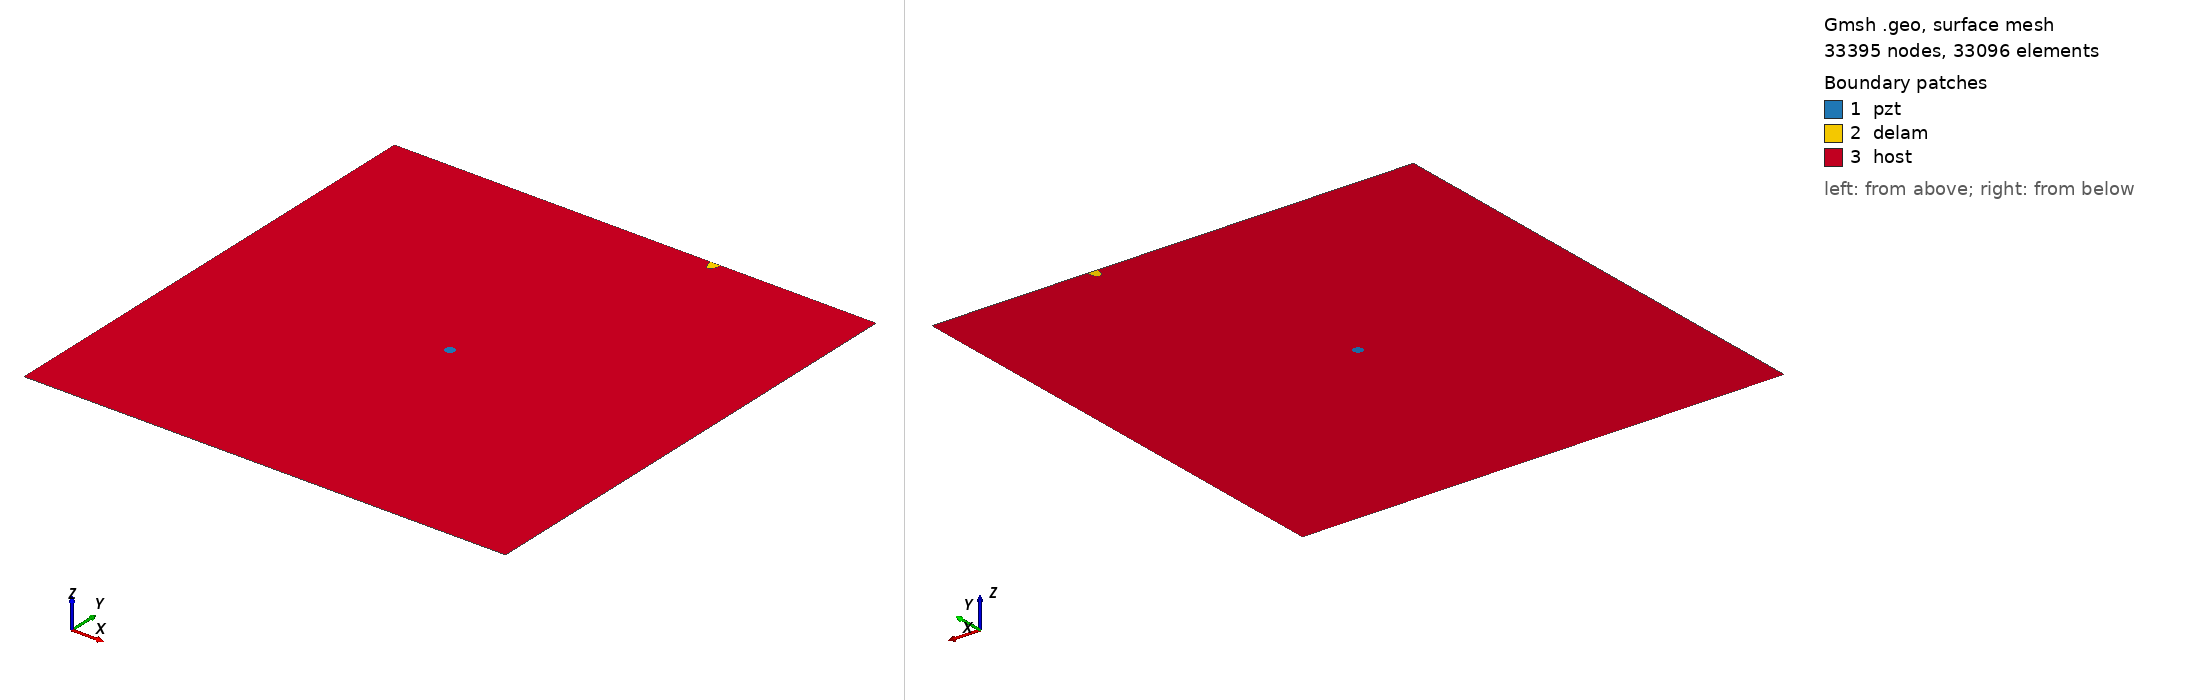

Gmsh geometry script, surface-meshed: 33395 nodes, 33096 surface elements. Boundary patches (legend numbers): 1 pzt, 2 delam, 3 host. Left view from above one corner, right view from below the opposite corner. Legend entries are the model's physical surfaces. The drawing asked Gmsh for element sizes between 1% and 20% of the model's largest extent; the script's own settings can give other sizes.

=== m2_403_delam1_position_no_97_a_10mm_b_5mm_angle_90.geo (drawn) ===
SetFactory("OpenCASCADE");
L=0.500000; 
W=0.500000; 
a=0.010000; 
b=0.005000; 
x=0.333333; 
y=0.500000; 
alpha=0.500000 *Pi; 
r=0.005000; 
xpzt=0.250000; 
ypzt=0.250000; 
//+
Point(1) = {0, 0, 0, 1.0};
//+
Point(2) = {L, 0, 0, 1.0};
//+
Point(3) = {L, W, 0, 1.0};
//+
Point(4) = {0, W, 0, 1.0};
//+
Line(1) = {1, 2};
//+
Line(2) = {2, 3};
//+
Line(3) = {3, 4};
//+
Line(4) = {4, 1};
//+
Circle(5) = {xpzt, ypzt, -0, r, 0, 2*Pi};
//+
Ellipse(6) = {x, y, -0, a, b, 0, 2*Pi};
//+
Rotate {{0, 0, 1}, {x, y, 0}, alpha} {
  Curve{6}; 
}
//+
BooleanDifference{ Curve{6}; Delete; }{ Curve{3}; }
//+
Delete {
  Curve{6}; 
}
//+
Delete {
  Curve{3}; 
}
//+
Line(9) = {7, 8};
//+
Line(10) = {3, 8};
//+
Line(11) = {7, 4};
//+
Curve Loop(1) = {5};
//+
Plane Surface(1) = {1};
//+
Curve Loop(2) = {9, 7};
//+
Plane Surface(2) = {2};
//+
Curve Loop(3) = {10, -7, 11, 4, 1, 2};
//+
Curve Loop(4) = {5};
//+
Plane Surface(3) = {3, 4};
//+
Point(9) = {xpzt, ypzt, 0, 1.0};
//+
Point{9} In Surface {1};// mesh node at centre of pzt
//+
Physical Surface("pzt") = {1};
//+
Physical Surface("delam") = {2};
//+
Physical Surface("host") = {3};

Mesh.Algorithm = 6; // Frontal
Mesh.CharacteristicLengthFactor = 0.070000;
Mesh.CharacteristicLengthMin = 0.001000;
Mesh.CharacteristicLengthMax = 0.200000;
Mesh.RecombineAll = 1; // Apply recombination algorithm
Mesh.SubdivisionAlgorithm = 1; // 1: all quadrangles
Mesh.Smoothing = 1;
